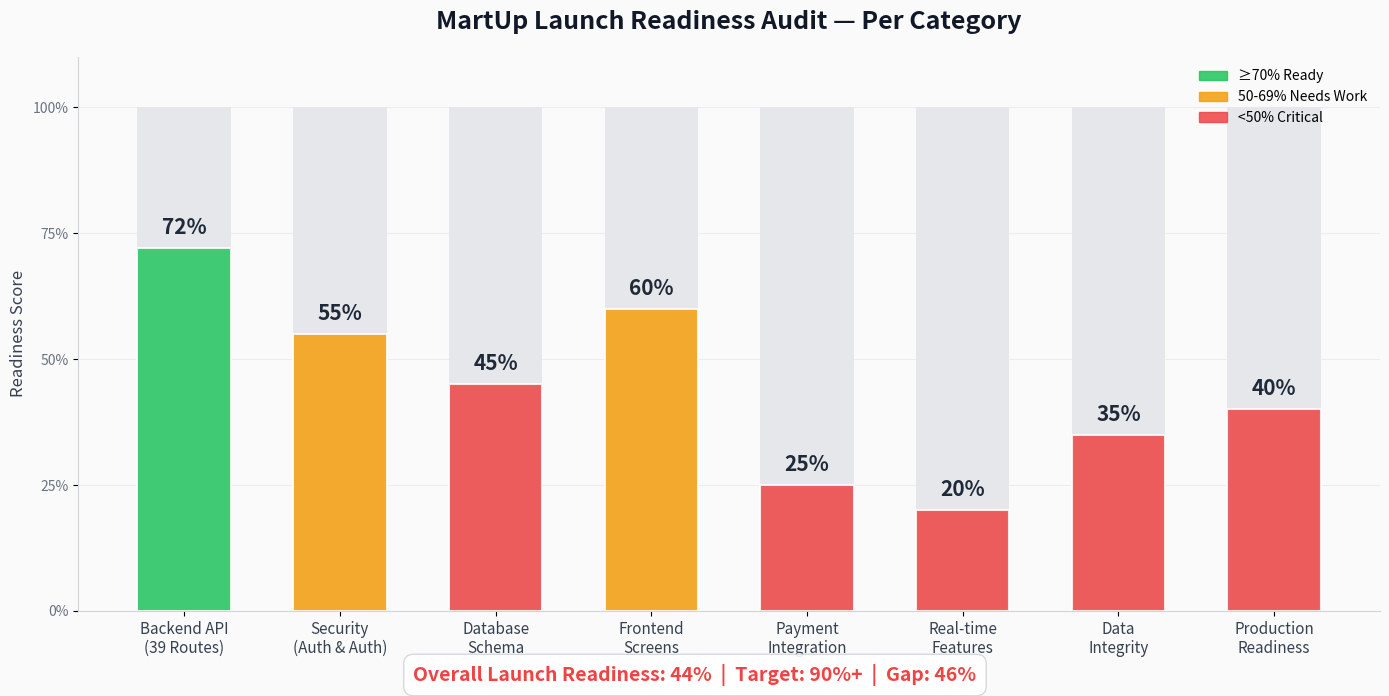

Python code for this plot: (Note: this script raises an exception after producing the figure.)
import matplotlib
matplotlib.use('Agg')
import matplotlib.pyplot as plt
import matplotlib.patches as mpatches
import numpy as np

# ── Data ──
categories = [
    'Backend API\n(39 Routes)',
    'Security\n(Auth & Auth)',
    'Database\nSchema',
    'Frontend\nScreens',
    'Payment\nIntegration',
    'Real-time\nFeatures',
    'Data\nIntegrity',
    'Production\nReadiness'
]

scores = [72, 55, 45, 60, 25, 20, 35, 40]
colors_fill = []
for s in scores:
    if s >= 70:
        colors_fill.append('#22C55E')  # green
    elif s >= 50:
        colors_fill.append('#F59E0B')  # amber
    else:
        colors_fill.append('#EF4444')  # red

# ── Figure Setup ──
fig, ax = plt.subplots(figsize=(14, 7))
fig.patch.set_facecolor('#FAFAFA')
ax.set_facecolor('#FAFAFA')

x = np.arange(len(categories))
bar_width = 0.6

# Background bars (100%)
ax.bar(x, [100]*len(x), width=bar_width, color='#E5E7EB', zorder=1)

# Score bars
bars = ax.bar(x, scores, width=bar_width, color=colors_fill, alpha=0.85, zorder=2,
              edgecolor='white', linewidth=1.5)

# Score labels on bars
for i, (bar, score) in enumerate(zip(bars, scores)):
    ax.text(bar.get_x() + bar.get_width()/2, bar.get_height() + 2,
            f'{score}%', ha='center', va='bottom',
            fontsize=15, fontweight='bold', color='#1F2937')

# Category labels
ax.set_xticks(x)
ax.set_xticklabels(categories, fontsize=11, color='#374151', fontweight='medium')

# Y-axis
ax.set_ylim(0, 110)
ax.set_yticks([0, 25, 50, 75, 100])
ax.set_yticklabels(['0%', '25%', '50%', '75%', '100%'], fontsize=10, color='#6B7280')
ax.set_ylabel('Readiness Score', fontsize=12, color='#374151', fontweight='medium')

# Title
ax.set_title('MartUp Launch Readiness Audit — Per Category',
             fontsize=18, fontweight='bold', color='#111827', pad=20)

# Grid
ax.yaxis.grid(True, alpha=0.15, color='#9CA3AF')
ax.set_axisbelow(True)

# Spines
for spine in ['top', 'right']:
    ax.spines[spine].set_visible(False)
ax.spines['left'].set_color('#D1D5DB')
ax.spines['bottom'].set_color('#D1D5DB')

# Legend
legend_patches = [
    mpatches.Patch(color='#22C55E', alpha=0.85, label='≥70% Ready'),
    mpatches.Patch(color='#F59E0B', alpha=0.85, label='50-69% Needs Work'),
    mpatches.Patch(color='#EF4444', alpha=0.85, label='<50% Critical'),
]
ax.legend(handles=legend_patches, loc='upper right', frameon=False, fontsize=10)

# Overall score
overall = int(np.mean(scores))
fig.text(0.5, 0.02, f'Overall Launch Readiness: {overall}%  |  Target: 90%+  |  Gap: {90-overall}%',
         ha='center', fontsize=14, fontweight='bold',
         color='#EF4444' if overall < 50 else '#F59E0B' if overall < 70 else '#22C55E',
         bbox=dict(boxstyle='round,pad=0.5', facecolor='white', edgecolor='#D1D5DB', alpha=0.9))

plt.tight_layout()
plt.subplots_adjust(bottom=0.12)
plt.savefig('/home/z/my-project/audit_readiness.png', dpi=200, bbox_inches='tight',
            facecolor='#FAFAFA', edgecolor='none')
print("Chart saved!")
